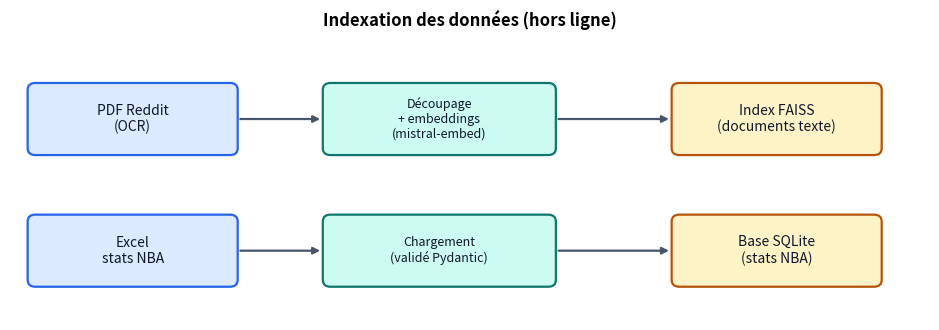
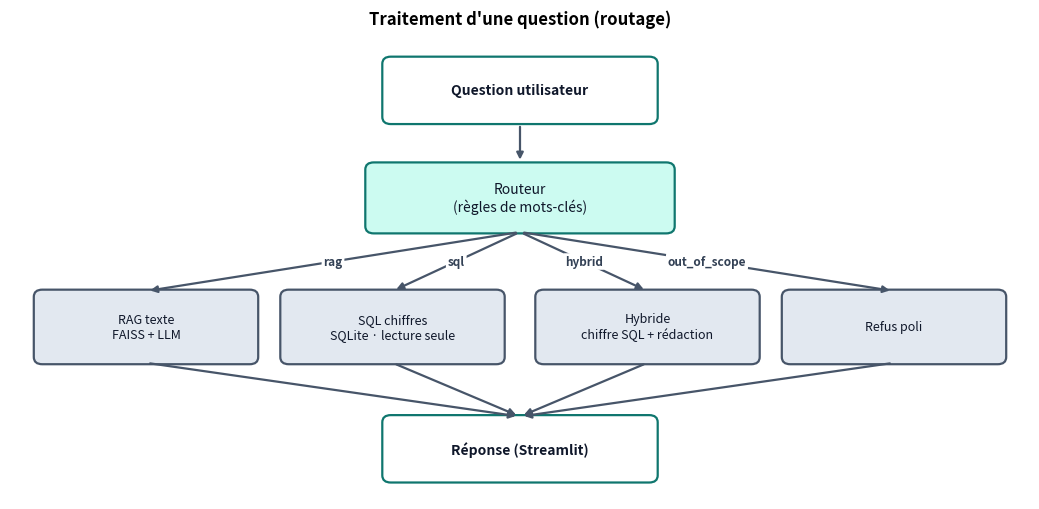

These charts were generated, in order, by the following Python code:
"""scripts/make_architecture_figures.py — Schémas d'architecture (PNG), SANS appel API.

Produit des diagrammes d'architecture simples et lisibles dans `docs/img/`, à
coordonnées fixes (aucun croisement de flèches), pour le rapport `docs/final_report.md` :

- architecture_indexation.png : préparation des données (FAISS texte + SQLite stats) ;
- architecture_routage.png    : traitement d'une question (routeur -> 4 routes -> réponse).

Aucune dépendance réseau : matplotlib uniquement.

Usage :
    poetry run python scripts/make_architecture_figures.py
"""

import os

import matplotlib

matplotlib.use("Agg")
import matplotlib.pyplot as plt
from matplotlib.patches import FancyBboxPatch

FIG_DIR = os.path.join("docs", "img")

# Palette sobre (2 familles : données/stockage en ambre, traitements en teal).
C_SOURCE = ("#dbeafe", "#2563eb")   # documents sources (bleu clair)
C_STORE = ("#fef3c7", "#b45309")    # index / base (ambre)
C_PROC = ("#ccfbf1", "#0f766e")     # traitements (teal)
C_ROUTE = ("#e2e8f0", "#475569")    # routes (ardoise)
C_IO = ("#ffffff", "#0f766e")       # question / réponse (blanc bordé teal)
ARROW = "#475569"


def _box(ax, cx, cy, w, h, text, colors, fontsize=10, bold=False):
    fc, ec = colors
    ax.add_patch(FancyBboxPatch(
        (cx - w / 2, cy - h / 2), w, h,
        boxstyle="round,pad=0.02,rounding_size=0.10",
        linewidth=1.6, facecolor=fc, edgecolor=ec,
    ))
    ax.text(cx, cy, text, ha="center", va="center", fontsize=fontsize,
            color="#0f172a", fontweight="bold" if bold else "normal")
    return dict(cx=cx, cy=cy, w=w, h=h)


def _arrow(ax, p1, p2, label=None, label_dx=0.0, label_dy=0.12):
    ax.annotate("", xy=p2, xytext=p1,
                arrowprops=dict(arrowstyle="-|>", color=ARROW, linewidth=1.6,
                                shrinkA=3, shrinkB=3))
    if label:
        mx, my = (p1[0] + p2[0]) / 2 + label_dx, (p1[1] + p2[1]) / 2 + label_dy
        ax.text(mx, my, label, ha="center", va="center", fontsize=8.5,
                color="#334155", fontweight="bold",
                bbox=dict(boxstyle="round,pad=0.15", fc="white", ec="none"))


def _right(b):
    return (b["cx"] + b["w"] / 2, b["cy"])


def _left(b):
    return (b["cx"] - b["w"] / 2, b["cy"])


def _top(b):
    return (b["cx"], b["cy"] + b["h"] / 2)


def _bottom(b):
    return (b["cx"], b["cy"] - b["h"] / 2)


def fig_indexation():
    """Deux chaînes parallèles : PDF -> FAISS (texte) ; Excel -> SQLite (stats)."""
    fig, ax = plt.subplots(figsize=(9.5, 3.4))
    ax.set_xlim(0, 12)
    ax.set_ylim(0, 4)
    ax.axis("off")
    ax.set_title("Indexation des données (hors ligne)", fontsize=12, fontweight="bold", pad=12)

    w, h = 2.7, 1.0
    # Chaîne texte (haut).
    a = _box(ax, 1.6, 2.9, w, h, "PDF Reddit\n(OCR)", C_SOURCE)
    b = _box(ax, 5.6, 2.9, 3.0, h, "Découpage\n+ embeddings\n(mistral-embed)", C_PROC, fontsize=9)
    c = _box(ax, 10.0, 2.9, w, h, "Index FAISS\n(documents texte)", C_STORE)
    _arrow(ax, _right(a), _left(b))
    _arrow(ax, _right(b), _left(c))
    # Chaîne stats (bas).
    d = _box(ax, 1.6, 1.0, w, h, "Excel\nstats NBA", C_SOURCE)
    e = _box(ax, 5.6, 1.0, 3.0, h, "Chargement\n(validé Pydantic)", C_PROC, fontsize=9)
    f = _box(ax, 10.0, 1.0, w, h, "Base SQLite\n(stats NBA)", C_STORE)
    _arrow(ax, _right(d), _left(e))
    _arrow(ax, _right(e), _left(f))

    fig.tight_layout()
    path = os.path.join(FIG_DIR, "architecture_indexation.png")
    fig.savefig(path, dpi=150, bbox_inches="tight")
    plt.close(fig)
    print("  écrit :", path)


def fig_routage():
    """Question -> routeur -> 4 routes -> réponse. Sources rappelées dans les libellés."""
    fig, ax = plt.subplots(figsize=(10.5, 5.2))
    ax.set_xlim(0, 12)
    ax.set_ylim(0, 6.4)
    ax.axis("off")
    ax.set_title("Traitement d'une question (routage)", fontsize=12, fontweight="bold", pad=12)

    q = _box(ax, 6.0, 5.7, 3.2, 0.9, "Question utilisateur", C_IO, bold=True)
    r = _box(ax, 6.0, 4.2, 3.6, 0.95, "Routeur\n(règles de mots-clés)", C_PROC)
    _arrow(ax, _bottom(q), _top(r))

    routes = [
        (1.6, "RAG texte\nFAISS + LLM", "rag"),
        (4.5, "SQL chiffres\nSQLite · lecture seule", "sql"),
        (7.5, "Hybride\nchiffre SQL + rédaction", "hybrid"),
        (10.4, "Refus poli", "out_of_scope"),
    ]
    boxes = []
    for cx, text, key in routes:
        rb = _box(ax, cx, 2.4, 2.6, 1.0, text, C_ROUTE, fontsize=9)
        boxes.append((rb, key))
        _arrow(ax, _bottom(r), _top(rb), label=key, label_dy=0.0)

    resp = _box(ax, 6.0, 0.7, 3.2, 0.9, "Réponse (Streamlit)", C_IO, bold=True)
    for rb, _ in boxes:
        _arrow(ax, _bottom(rb), _top(resp))

    fig.tight_layout()
    path = os.path.join(FIG_DIR, "architecture_routage.png")
    fig.savefig(path, dpi=150, bbox_inches="tight")
    plt.close(fig)
    print("  écrit :", path)


def main():
    os.makedirs(FIG_DIR, exist_ok=True)
    print(f"Génération des schémas d'architecture dans {FIG_DIR}/ …")
    fig_indexation()
    fig_routage()


if __name__ == "__main__":
    main()
